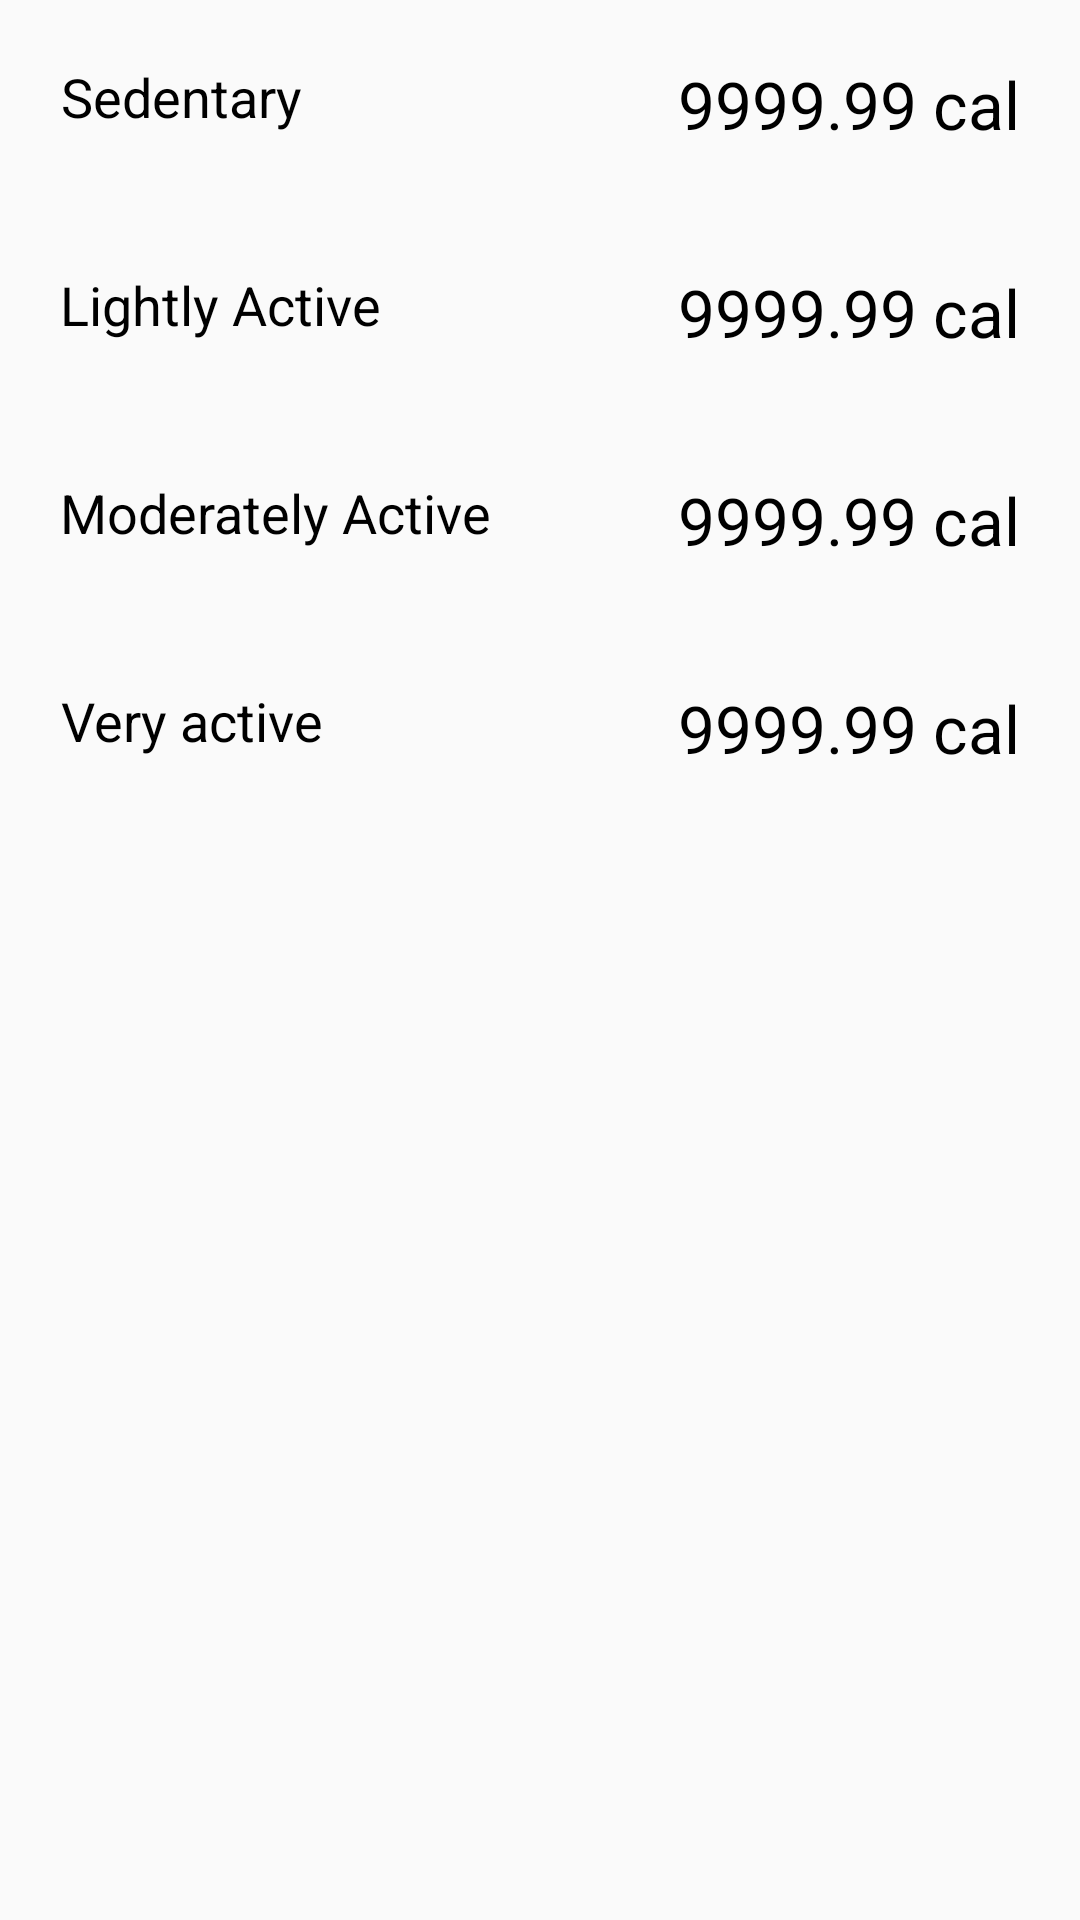

The Android layout XML behind this screen, and the referenced resources:
<!-- AndroidManifest.xml: application theme MyMaterialTheme -->
<!-- res/layout/dialog_calories_needed_info.xml -->
<?xml version="1.0" encoding="utf-8"?>
<LinearLayout
    xmlns:android="http://schemas.android.com/apk/res/android"
    android:layout_width="fill_parent"
    android:layout_height="wrap_content"
    android:orientation="vertical">
<RelativeLayout
              android:layout_width="fill_parent"
              android:layout_height="wrap_content">

    <TextView
        android:layout_width="wrap_content"
        android:layout_height="wrap_content"
        android:textAppearance="?android:attr/textAppearanceMedium"
        android:text="Sedentary"
        android:id="@+id/tvSedentary"
        android:textAlignment="center"
        android:padding="20dp"
        android:textColor="#000"
        android:layout_alignParentLeft = "true"/>

    <TextView
        android:layout_width="wrap_content"
        android:layout_height="wrap_content"
        android:textAppearance="?android:attr/textAppearanceLarge"
        android:text="9999.99 cal"
        android:id="@+id/tvSedentaryValue"
        android:textAlignment="center"
        android:padding="20dp"
        android:textColor="#000"
        android:layout_alignParentRight = "true"/>
</RelativeLayout>

    <RelativeLayout
        android:layout_width="fill_parent"
        android:layout_height="wrap_content">

        <TextView
            android:layout_width="wrap_content"
            android:layout_height="wrap_content"
            android:textAppearance="?android:attr/textAppearanceMedium"
            android:text="Lightly Active"
            android:id="@+id/tvLightActive"
            android:textAlignment="center"
            android:padding="20dp"
            android:textColor="#000"
            android:layout_alignParentLeft = "true"/>

        <TextView
            android:layout_width="wrap_content"
            android:layout_height="wrap_content"
            android:textAppearance="?android:attr/textAppearanceLarge"
            android:text="9999.99 cal"
            android:id="@+id/tvLightActiveValue"
            android:textAlignment="center"
            android:padding="20dp"
            android:textColor="#000"
            android:layout_alignParentRight = "true"/>
    </RelativeLayout>

    <RelativeLayout
        android:layout_width="fill_parent"
        android:layout_height="wrap_content">

        <TextView
            android:layout_width="wrap_content"
            android:layout_height="wrap_content"
            android:textAppearance="?android:attr/textAppearanceMedium"
            android:text="Moderately Active"
            android:id="@+id/tvModActive"
            android:textAlignment="center"
            android:padding="20dp"
            android:textColor="#000"
            android:layout_alignParentLeft = "true"/>

        <TextView
            android:layout_width="wrap_content"
            android:layout_height="wrap_content"
            android:textAppearance="?android:attr/textAppearanceLarge"
            android:text="9999.99 cal"
            android:id="@+id/tvModActiveValue"
            android:textAlignment="center"
            android:padding="20dp"
            android:textColor="#000"
            android:layout_alignParentRight = "true"/>
    </RelativeLayout>

    <RelativeLayout
        android:layout_width="fill_parent"
        android:layout_height="wrap_content">

        <TextView
            android:layout_width="wrap_content"
            android:layout_height="wrap_content"
            android:textAppearance="?android:attr/textAppearanceMedium"
            android:text="Very active"
            android:id="@+id/tvVeryActive"
            android:textAlignment="center"
            android:padding="20dp"
            android:textColor="#000"
            android:layout_alignParentLeft = "true"/>

        <TextView
            android:layout_width="wrap_content"
            android:layout_height="wrap_content"
            android:textAppearance="?android:attr/textAppearanceLarge"
            android:text="9999.99 cal"
            android:id="@+id/tvVeryActiveValue"
            android:textAlignment="center"
            android:padding="20dp"
            android:textColor="#000"
            android:layout_alignParentRight = "true"/>
    </RelativeLayout>
</LinearLayout>
<!-- resources referenced by this layout -->
<resources>
  <style name="MyMaterialTheme" parent="MyMaterialTheme.Base">
  
      </style>
  <style name="MyMaterialTheme.Base" parent="Theme.AppCompat.Light">
          <item name="windowNoTitle">true</item>
          <item name="windowActionBar">false</item>
          <item name="colorPrimary">@color/colorPrimary</item>
          <item name="colorPrimaryDark">@color/colorPrimaryDark</item>
          <item name="colorAccent">@color/colorAccent</item>
          <item name="android:textAllCaps">false</item>
      </style>
  <color name="colorPrimary">#125688</color>
  <color name="colorPrimaryDark">#125688</color>
  <color name="colorAccent">#c8e8ff</color>
</resources>
